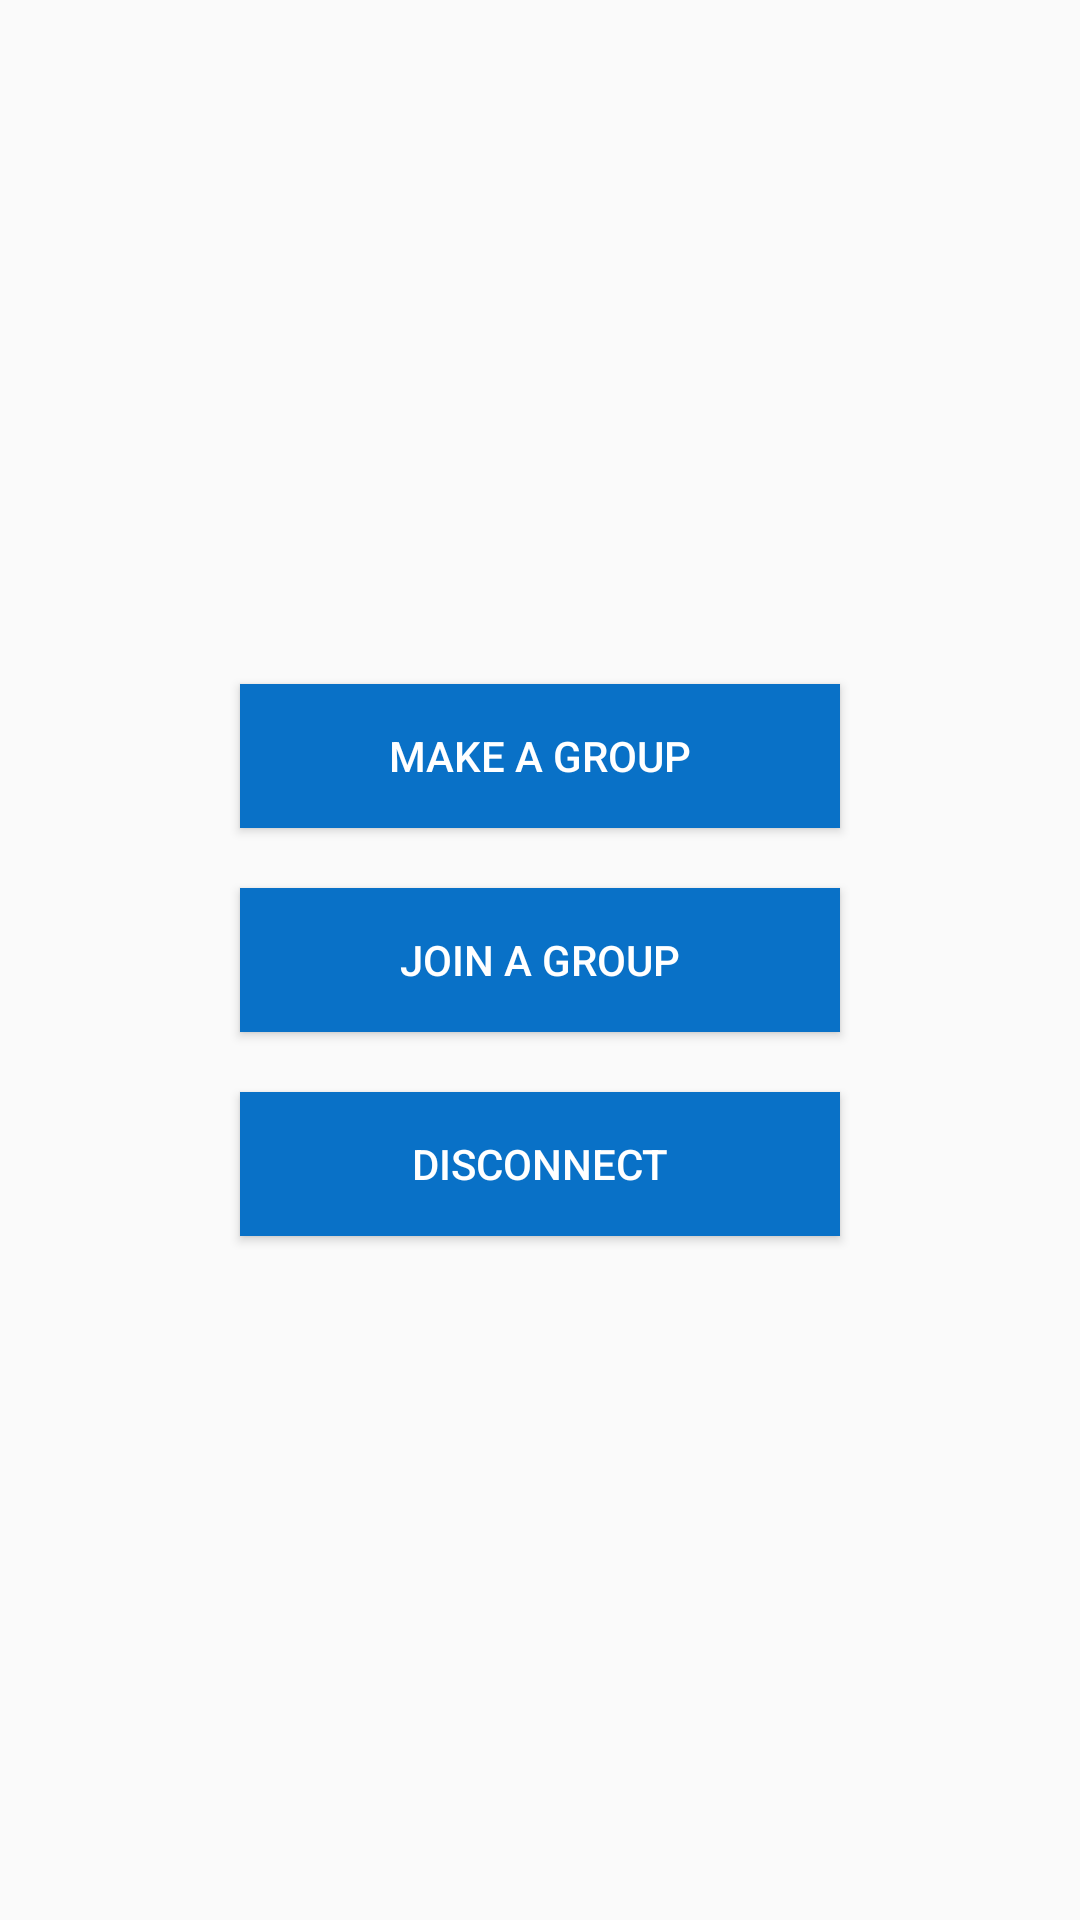

Write the Android layout XML for this screen, with the resource values it uses.
<!-- AndroidManifest.xml: application theme AppTheme -->
<!-- res/layout/fragment_main.xml -->
<?xml version="1.0" encoding="utf-8"?>
<LinearLayout xmlns:android="http://schemas.android.com/apk/res/android"
    android:layout_width="match_parent"
    android:layout_height="match_parent"
    android:gravity="center"
    android:orientation="vertical">

    <Button
        android:id="@+id/buttonMakeTrip"
        style="?android:attr/buttonStyleSmall"
        android:layout_width="200dip"
        android:layout_height="wrap_content"
        android:background="@drawable/button_color_state"
        android:text="@string/button_make_a_group"
        android:textColor="#fff" />

    <Button
        android:id="@+id/buttonJoinTrip"
        style="?android:attr/buttonStyleSmall"
        android:layout_width="200dip"
        android:layout_height="wrap_content"
        android:layout_marginTop="20dp"
        android:background="@drawable/button_color_state"
        android:text="@string/button_join_a_group"
        android:textColor="#fff" />

    <Button
        android:id="@+id/buttonDisconnect"
        style="?android:attr/buttonStyleSmall"
        android:layout_width="200dip"
        android:layout_height="wrap_content"
        android:layout_marginTop="20dp"
        android:background="@drawable/button_color_state"
        android:text="Disconnect"
        android:textColor="#fff" />
</LinearLayout>
<!-- resources referenced by this layout -->
<resources>
  <!-- drawable button_color_state (drawable) -->
  <?xml version="1.0" encoding="utf-8"?>
  <selector xmlns:android="http://schemas.android.com/apk/res/android">
  
      
      <item android:state_pressed="false"
          android:drawable="@color/primary"/>
  
      
      <item android:state_pressed="true"
          android:drawable="@color/primary_pressed"/>
  
  </selector>
  <string name="button_join_a_group">Join a Group</string>
  <string name="button_make_a_group">Make a Group</string>
  <style name="AppTheme" parent="Theme.AppCompat.Light.DarkActionBar">
          <item name="android:actionBarStyle">@style/MyActionBar</item>
  
          
          <item name="actionBarStyle">@style/MyActionBar</item>
      </style>
  <color name="primary">#0971c7</color>
  <color name="primary_pressed">#0c89f1</color>
  <style name="MyActionBar" parent="@style/Widget.AppCompat.Light.ActionBar.Solid.Inverse">
          <item name="android:displayOptions">none</item>
          <item name="android:background">@drawable/actionbar_background</item>
  
          
          <item name="displayOptions">none</item>
          <item name="background">@drawable/actionbar_background</item>
  
      </style>
  <!-- drawable actionbar_background: gif bitmap (drawable, 1094 bytes) -->
</resources>
